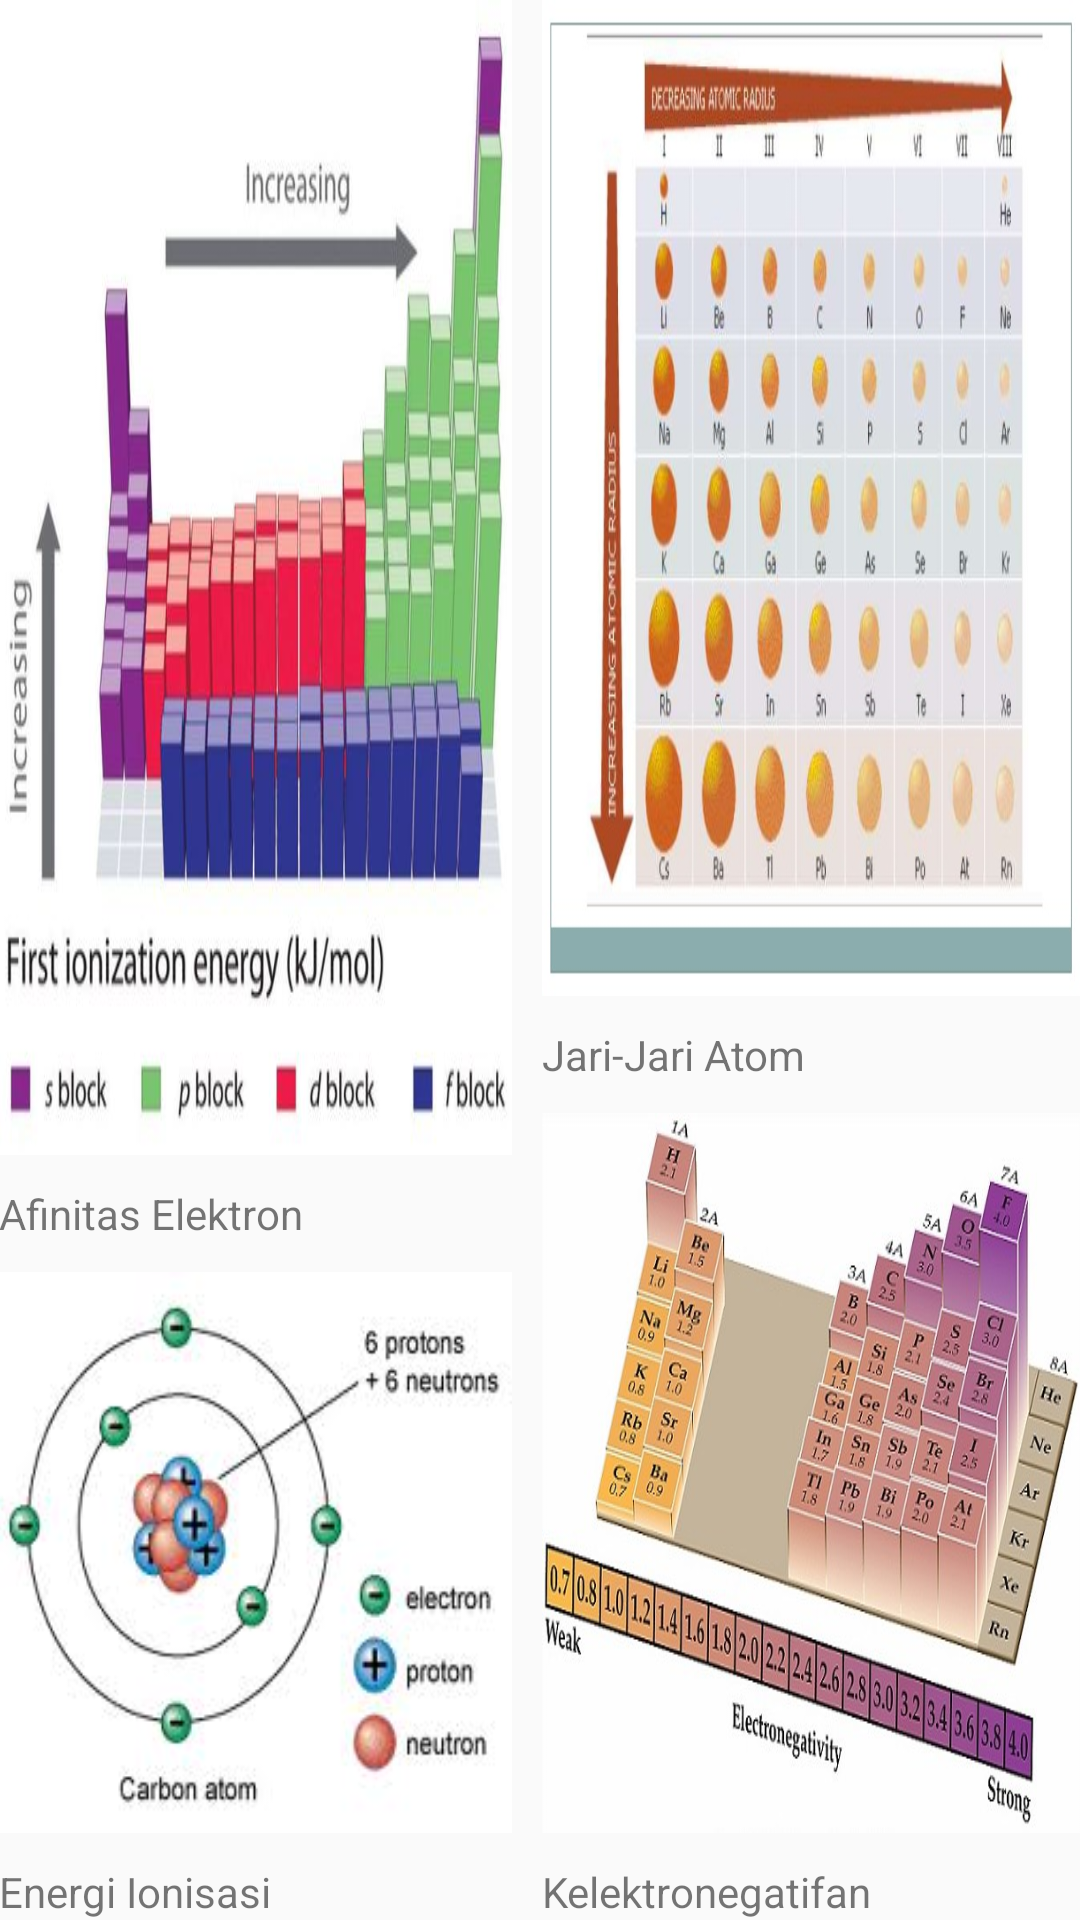

Produce the Android XML layout that renders to this screen, including the resource entries it uses.
<!-- AndroidManifest.xml: application theme AppTheme -->
<!-- res/layout/activity_rumus_rumus.xml -->
<?xml version="1.0" encoding="utf-8"?>
<LinearLayout xmlns:android="http://schemas.android.com/apk/res/android"
    xmlns:tools="http://schemas.android.com/tools"
    android:layout_width="match_parent"
    android:layout_height="match_parent"
    android:orientation="horizontal"
    android:paddingBottom="@dimen/activity_vertical_margin"
    android:paddingLeft="@dimen/activity_horizontal_margin"
    android:paddingRight="@dimen/activity_horizontal_margin"
    android:paddingTop="@dimen/activity_vertical_margin"
    tools:context="com.example.tabelperiodik.RumusRumus">

    <LinearLayout
        android:layout_width="wrap_content"
        android:layout_height="wrap_content"
        android:orientation="vertical"
        android:layout_weight="1">

        <ImageButton
            android:layout_width="match_parent"
            android:layout_height="match_parent"
            android:id="@+id/AfinitasElektron"
            android:background="@drawable/afinitaselektron"
            android:layout_weight="3"/>

        <TextView
            android:layout_width="wrap_content"
            android:layout_height="wrap_content"
            android:paddingTop="10dp"
            android:text="Afinitas Elektron" />

        <ImageButton
            android:layout_width="match_parent"
            android:layout_height="match_parent"
            android:layout_marginTop="10dp"
            android:id="@+id/EnergiIonisasi"
            android:background="@drawable/energiionisasi"
            android:layout_weight="2"/>

        <TextView
            android:layout_width="wrap_content"
            android:layout_height="wrap_content"
            android:paddingTop="10dp"
            android:text="Energi Ionisasi"
             />

    </LinearLayout>


    <LinearLayout
        android:layout_width="wrap_content"
        android:layout_height="wrap_content"
        android:orientation="vertical"
        android:layout_weight="1"
        android:layout_marginLeft="10dp">

        <ImageButton
            android:layout_width="match_parent"
            android:layout_height="match_parent"
            android:id="@+id/JariAtom"
            android:background="@drawable/jariatom"
            android:layout_weight="1"/>

        <TextView
            android:layout_width="wrap_content"
            android:layout_height="wrap_content"
            android:paddingTop="10dp"
            android:text="Jari-Jari Atom"
             />

        <ImageButton
            android:layout_width="match_parent"
            android:layout_height="match_parent"
            android:layout_marginTop="10dp"
            android:id="@+id/Kelektronegatifan"
            android:background="@drawable/kelektronegatifan"
            android:layout_weight="1"/>

        <TextView
            android:layout_width="wrap_content"
            android:layout_height="wrap_content"
            android:paddingTop="10dp"
            android:text="Kelektronegatifan"
             />

    </LinearLayout>

</LinearLayout>
<!-- resources referenced by this layout -->
<resources>
  <!-- drawable afinitaselektron: jpg bitmap (drawable, 39097 bytes) -->
  <!-- drawable energiionisasi: png bitmap (drawable, 43082 bytes) -->
  <!-- drawable jariatom: jpg bitmap (drawable, 67253 bytes) -->
  <!-- drawable kelektronegatifan: jpg bitmap (drawable, 54652 bytes) -->
  <style name="AppTheme" parent="Theme.AppCompat.Light.DarkActionBar">
          
          <item name="colorPrimary">@color/colorPrimary</item>
          <item name="colorPrimaryDark">@color/colorPrimaryDark</item>
          <item name="colorAccent">@color/colorAccent</item>
      </style>
  <!-- not gathered from this repository: default colours our renderer supplied (Android Studio template values) -->
  <color name="colorPrimary">#FF6200EE</color>
  <color name="colorPrimaryDark">#FF3700B3</color>
  <color name="colorAccent">#FF03DAC5</color>
</resources>
